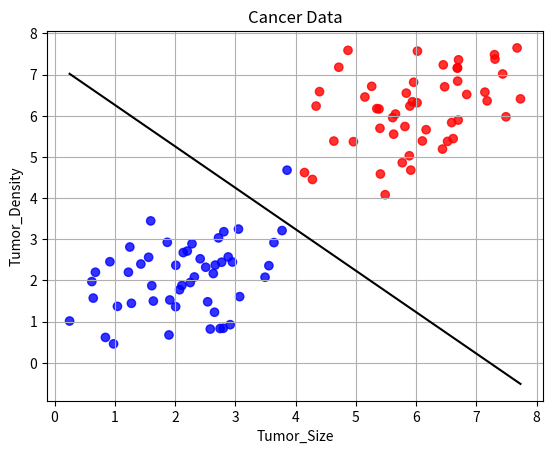

Source code (Python):
import numpy as np
import pandas as pd
import matplotlib.pyplot as plt


def generate_cancer_data():
    np.random.seed(42)
    benign = np.random.multivariate_normal(mean=[2, 2], cov=[[1, 0.5], [0.5, 1]], size=50)
    malignant = np.random.multivariate_normal(mean=[6, 6], cov=[[1, 0.5], [0.5, 1]], size=50)
    benign_labels = np.zeros(len(benign))
    malignant_labels = np.ones(len(malignant))
    data = np.vstack((benign, malignant))
    labels = np.hstack((benign_labels, malignant_labels))
    return pd.DataFrame(data, columns=["Tumor_Size", "Tumor_Density"]), pd.Series(labels, name="labels")


def plot_data(data, labels, w, b):
    plt.scatter(data["Tumor_Size"], data["Tumor_Density"], c=labels, cmap="bwr", alpha=0.8)
    plt.xlabel("Tumor_Size")
    plt.ylabel("Tumor_Density")
    plt.title("Cancer Data")
    x_values = np.linspace(data["Tumor_Size"].min(), data["Tumor_Size"].max(), 100)
    y_values = -(w[0]*x_values - b)/w[1]
    plt.plot(x_values, y_values, color="black", label="Decision Boundary or HyperPlane")
    plt.grid()
    plt.show()


def train(X, y, lr=0.01, epochs=1000, lambda_param=0.01):
    nsamples, nfeatures = X.shape
    w = np.zeros(nfeatures)
    b = 0
    for epoch in range(epochs):
        for i, xi in enumerate(X):
            if y[i]*(np.dot(w, xi)-b) >= 1:
                w -= lr*(2*lambda_param*w)
            else:
                w -= lr*(2*lambda_param*w-np.dot(y[i], xi))
                b -= lr*y[i]
    return w, b


def predict(newdata, w, b):
    pred = np.sign(np.dot(newdata, w)-b)
    return pred


def main():
    X, y = generate_cancer_data()
    y = y.apply(lambda x: -1 if x == 0 else 1)
    w, b = train(X.values, y.values)
    new_data = [8.35, 7.2]
    new_data = [8, 8]
    new_data = np.array(new_data)
    print(new_data)
    pred = predict(new_data, w, b)
    print("Prediction:", pred)
    plot_data(X, y, w, b)


main()
